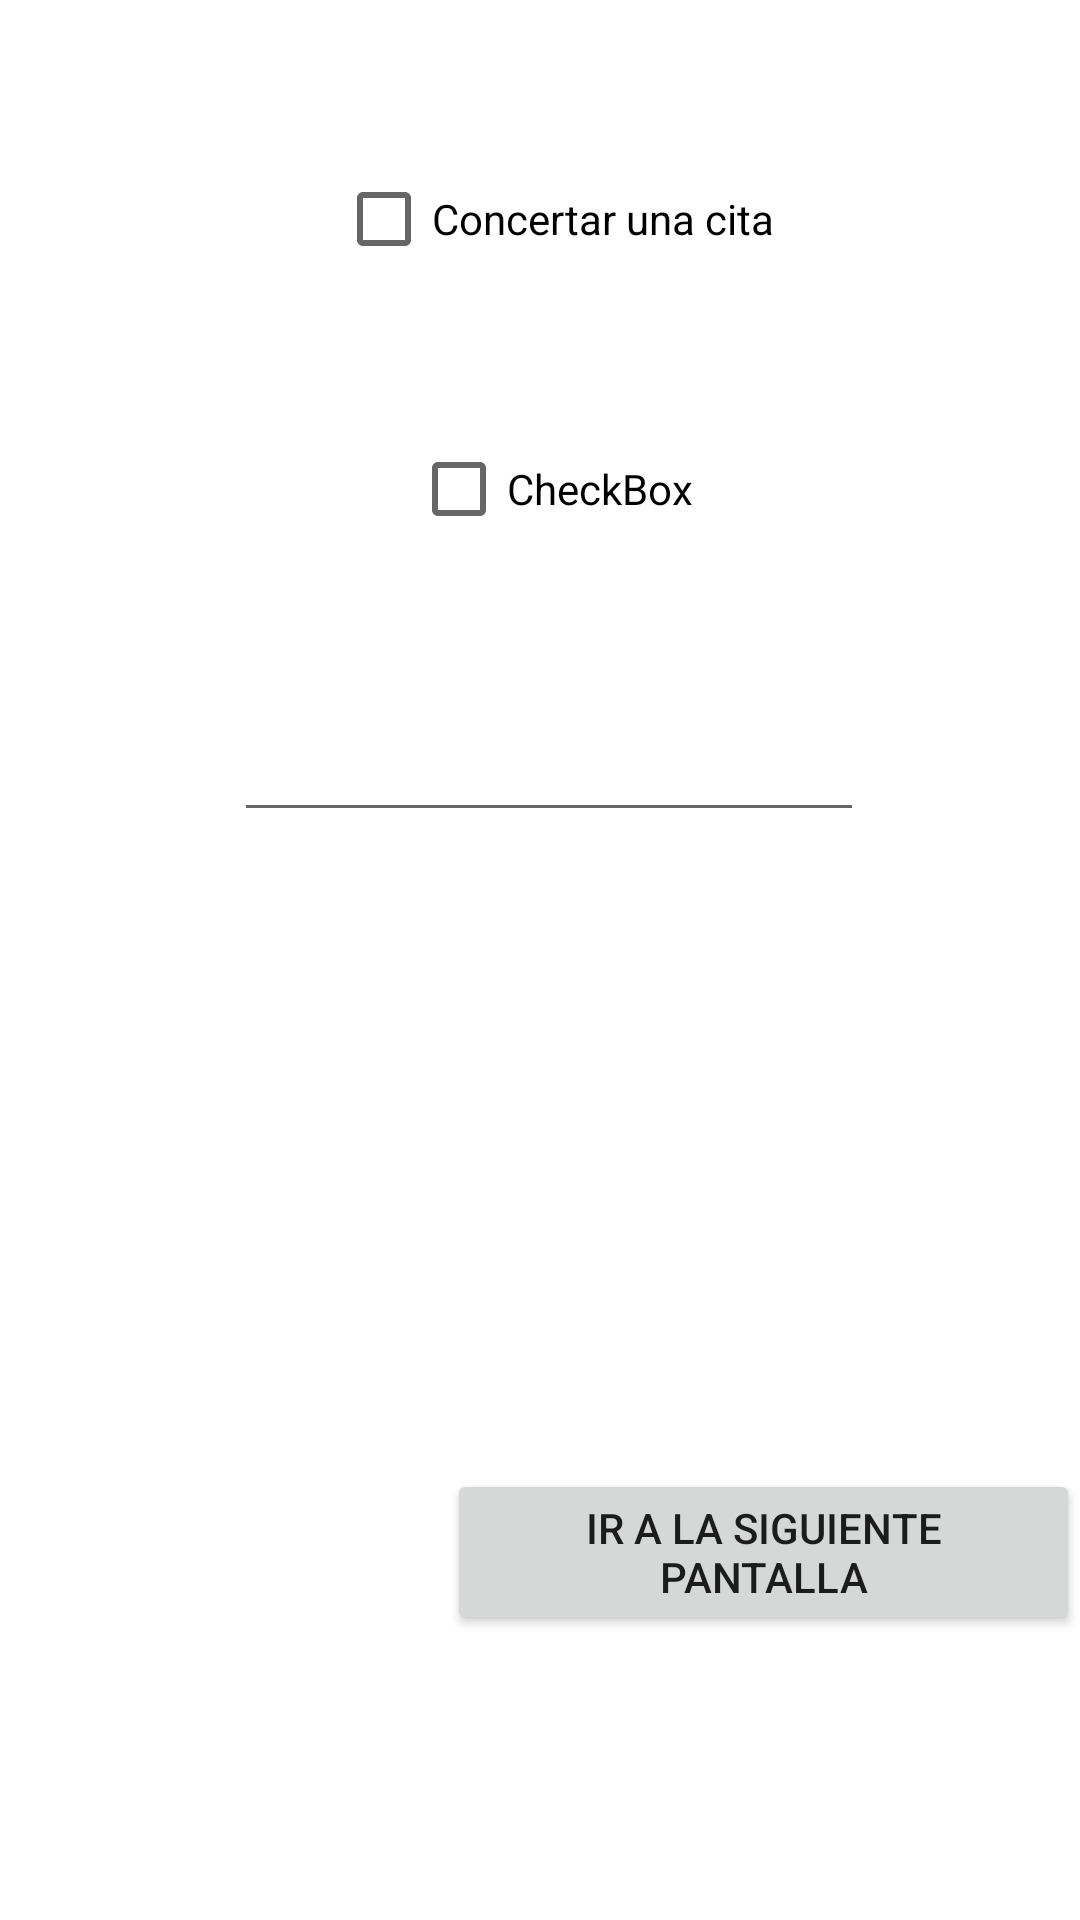

Write the Android layout XML for this screen, with the resource values it uses.
<!-- AndroidManifest.xml: application theme Theme.04_Checkbox -->
<!-- res/layout/activity_main.xml -->
<?xml version="1.0" encoding="utf-8"?>
<RelativeLayout xmlns:android="http://schemas.android.com/apk/res/android"
    xmlns:app="http://schemas.android.com/apk/res-auto"
    xmlns:tools="http://schemas.android.com/tools"
    android:layout_width="match_parent"
    android:layout_height="match_parent"
    tools:context=".MainActivity">

    <CheckBox
        android:id="@+id/CheckBoxCita"
        android:layout_width="wrap_content"
        android:layout_height="wrap_content"
        android:layout_alignParentStart="true"
        android:layout_alignParentLeft="true"
        android:layout_alignParentTop="true"
        android:layout_marginStart="112dp"
        android:layout_marginLeft="112dp"
        android:layout_marginTop="49dp"
        android:onClick="capturarClick"
        android:text="Concertar una cita"
        app:layout_constraintEnd_toEndOf="parent"
        app:layout_constraintStart_toStartOf="parent"
        tools:layout_editor_absoluteY="245dp" />

    <CheckBox
        android:id="@+id/CheckBoxSeguro"
        android:layout_width="wrap_content"
        android:layout_height="wrap_content"
        android:layout_below="@+id/CheckBoxCita"
        android:layout_alignParentStart="true"
        android:layout_alignParentLeft="true"
        android:layout_centerHorizontal="true"
        android:layout_marginStart="137dp"
        android:layout_marginLeft="137dp"
        android:layout_marginTop="42dp"
        android:text="CheckBox" />

    <EditText
        android:id="@+id/editTextNumberDecimalPrecio"
        android:layout_width="wrap_content"
        android:layout_height="wrap_content"
        android:layout_alignParentStart="true"
        android:layout_alignParentLeft="true"
        android:layout_alignParentTop="true"
        android:layout_marginStart="78dp"
        android:layout_marginLeft="78dp"
        android:layout_marginTop="236dp"
        android:ems="10"
        android:inputType="numberDecimal" />

    <Button
        android:id="@+id/buttonSecondaryActivity"
        android:onClick="abrirActivitySecundaria"
        android:layout_width="wrap_content"
        android:layout_height="wrap_content"
        android:layout_alignParentStart="true"
        android:layout_alignParentLeft="true"
        android:layout_alignParentBottom="true"
        android:layout_centerHorizontal="true"
        android:layout_marginStart="149dp"
        android:layout_marginLeft="149dp"
        android:layout_marginBottom="95dp"
        android:text="Ir a la siguiente pantalla" />
</RelativeLayout>
<!-- resources referenced by this layout -->
<resources>
  <style name="Theme.04_Checkbox" parent="Theme.MaterialComponents.DayNight.DarkActionBar">
          
          <item name="colorPrimary">@color/purple_500</item>
          <item name="colorPrimaryVariant">@color/purple_700</item>
          <item name="colorOnPrimary">@color/white</item>
          
          <item name="colorSecondary">@color/teal_200</item>
          <item name="colorSecondaryVariant">@color/teal_700</item>
          <item name="colorOnSecondary">@color/black</item>
          
          <item name="android:statusBarColor" tools:targetApi="l">?attr/colorPrimaryVariant</item>
          
      </style>
  <!-- not gathered from this repository: default colours our renderer supplied (Android Studio template values) -->
  <color name="purple_500">#FF6200EE</color>
  <color name="purple_700">#FF3700B3</color>
  <color name="teal_200">#FF03DAC5</color>
  <color name="teal_700">#FF018786</color>
  <color name="black">#FF000000</color>
  <color name="white">#FFFFFFFF</color>
</resources>
